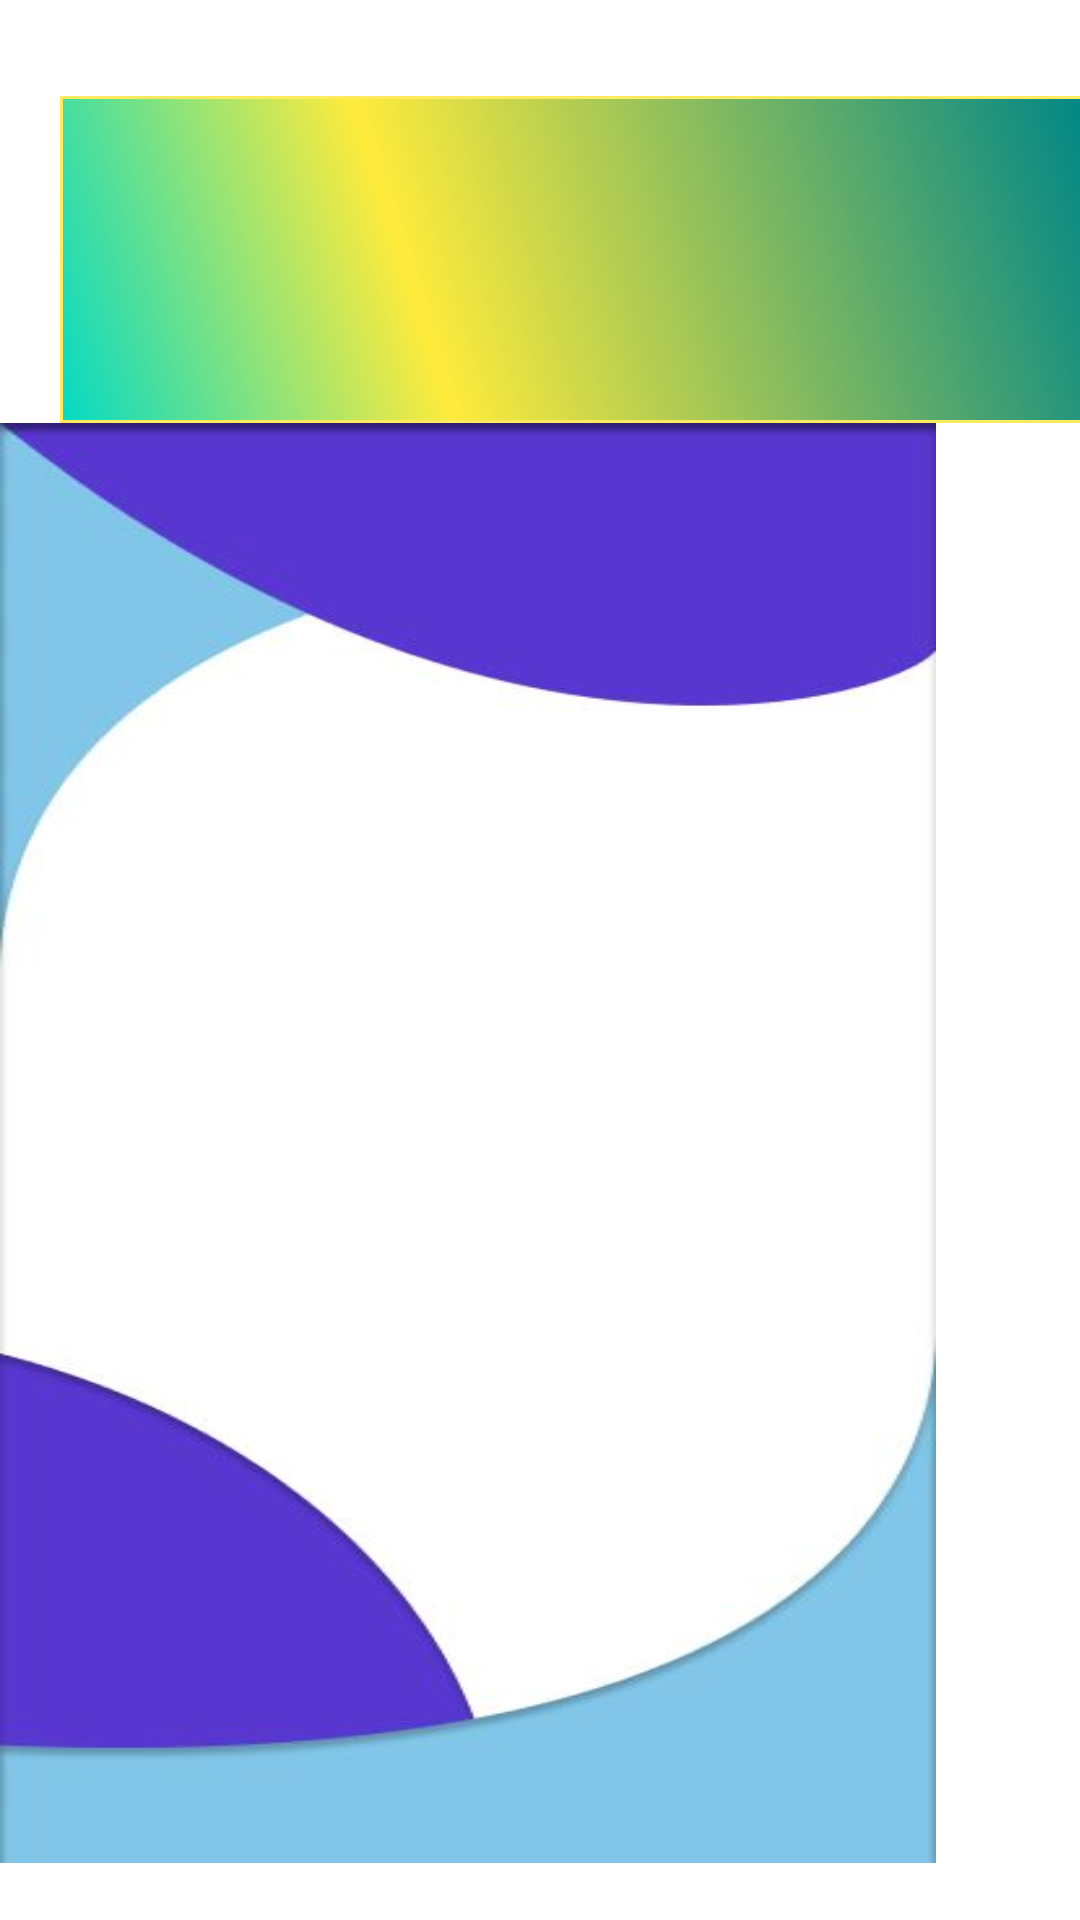

Produce the Android XML layout that renders to this screen, including the resource entries it uses.
<!-- AndroidManifest.xml: application theme Theme.ReadyTasking -->
<!-- res/layout/fragment_mapa_ruta.xml -->
<?xml version="1.0" encoding="utf-8"?>
<FrameLayout xmlns:android="http://schemas.android.com/apk/res/android"
    xmlns:tools="http://schemas.android.com/tools"
    android:layout_width="match_parent"
    android:layout_height="match_parent"
    tools:context=".MapaRutaFragment">

    <LinearLayout
        android:layout_width="381dp"
        android:layout_height="667dp"
        android:orientation="vertical">

        <RelativeLayout
            android:layout_width="wrap_content"
            android:layout_height="wrap_content"
            android:layout_marginLeft="20dp"
            android:layout_marginTop="32dp"
            android:layout_marginRight="20dp"
            android:background="@drawable/theme_gradients_background">

            <ImageView
                android:id="@+id/imageView"
                android:layout_width="match_parent"
                android:layout_height="101dp"
                android:layout_alignParentStart="true"
                android:layout_alignParentTop="true"
                android:layout_marginStart="9dp"
                android:layout_marginTop="8dp"
                android:src="@drawable/esquemasquimicos">

            </ImageView>

        </RelativeLayout>

        <androidx.appcompat.widget.Toolbar
            android:id="@+id/actionbartoolbar"
            android:layout_width="312dp"
            android:layout_height="480dp"
            android:background="@drawable/fondo"></androidx.appcompat.widget.Toolbar>

    </LinearLayout>

</FrameLayout>
<!-- resources referenced by this layout -->
<resources>
  <!-- drawable fondo: jpeg bitmap (drawable-v24, 12026 bytes) -->
  <!-- drawable theme_gradients_background (drawable) -->
  <?xml version="1.0" encoding="utf-8"?>
  <shape xmlns:android="http://schemas.android.com/apk/res/android" android:shape="rectangle">
    <gradient
        android:startColor="@color/teal_200"
        android:centerColor="@color/Amarillo"
        android:endColor="@color/teal_700"
        android:type="linear"
        android:angle="45"
        android:centerX="35%">
    </gradient>
    <padding
        android:left="0dp"
        android:top="0dp"
        android:right="0dp"
        android:bottom="0dp"
        >
    </padding>
    <stroke
        android:width="1dp"
        android:color="@color/yellow"
        >
  
    </stroke>
  </shape>
  <style name="Theme.ReadyTasking" parent="Theme.MaterialComponents.DayNight.DarkActionBar">
          
          <item name="colorPrimary">@color/purple_500</item>
          <item name="colorPrimaryVariant">@color/purple_700</item>
          <item name="colorOnPrimary">@color/white</item>
          
          <item name="colorSecondary">@color/teal_200</item>
          <item name="colorSecondaryVariant">@color/teal_700</item>
          <item name="colorOnSecondary">@color/black</item>
          
          <item name="android:statusBarColor">?attr/colorPrimaryVariant</item>
          
      </style>
  <color name="teal_200">#FF03DAC5</color>
  <color name="Amarillo">#FFEB3B</color>
  <color name="teal_700">#FF018786</color>
  <color name="yellow">#FFEB5D</color>
  <color name="purple_500">#FF6200EE</color>
  <color name="purple_700">#FF3700B3</color>
  <color name="white">#FFFFFFFF</color>
  <color name="black">#050505</color>
</resources>
